Run: headless pygame with SDL's dummy video driver; simulated clock (each Clock.tick advances the game by its frame time, no real sleeping); random seed 0; keys injected as events and as key.get_pressed() state; no mouse input.
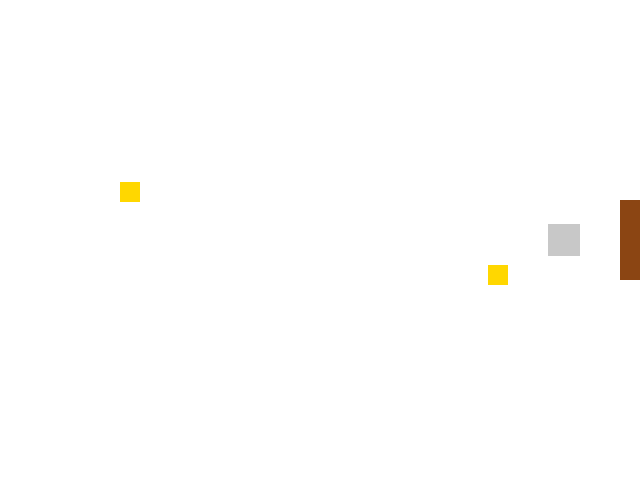
Frame 1 of 4 · flips 1–60 · no input
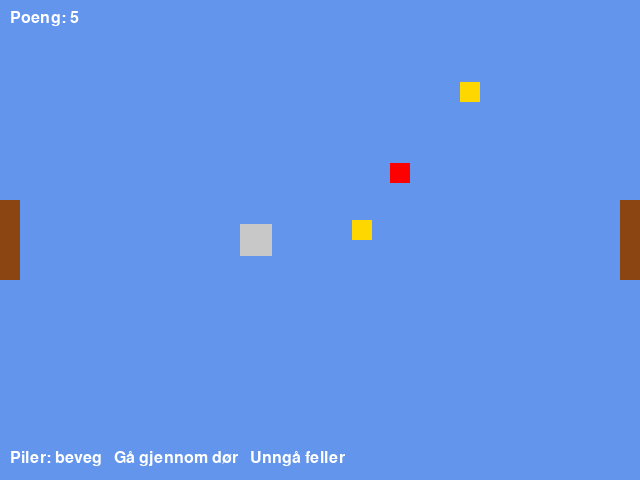
Frame 2 of 4 · flips 61–180 · tapped SPACE, RETURN · held RIGHT (→), D
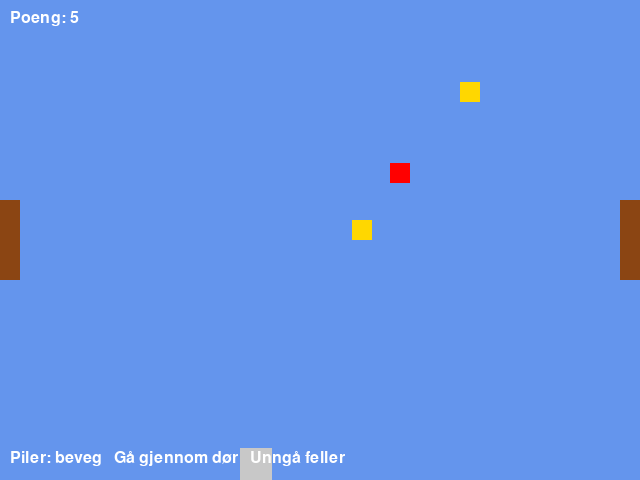
Frame 3 of 4 · flips 181–300 · held DOWN (↓), S
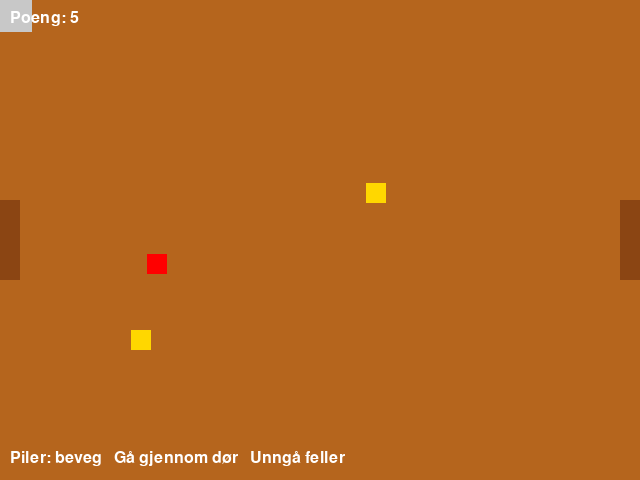
Frame 4 of 4 · flips 301–420 · held LEFT (←), A, UP (↑), W

The pygame program that drew these frames:

import pygame as pg
import sys
import random

# --- Konfigurasjon ---
SKJERM_BREDDE, SKJERM_HOYDE = 640, 480
FPS = 60
SPILLER_FART = 20  # piksler per oppdatering

# Farger (R, G, B)
HVIT            = (255, 255, 255)
ROM_FARGER      = [(100, 149, 237), (34, 139, 34), (210, 180, 140), (181, 101, 29)]
DOR_FARGE       = (139, 69, 19)
SKATT_FARGE     = (255, 215, 0)
FELLE_FARGE     = (255, 0, 0)
SPILLER_FARGE   = (200, 200, 200)
STARTROM_FARGE  = (255, 255, 255)  # hvit for startrom

pg.init()
skjerm = pg.display.set_mode((SKJERM_BREDDE, SKJERM_HOYDE))
pg.display.set_caption("Skattejakt i forlatte ruiner")
ur = pg.time.Clock()
font = pg.font.SysFont(None, 24)
font_store = pg.font.SysFont(None, 48)

# --- Klasser ---
class Spiller:
    def __init__(self, pos):
        x, y = pos
        self.rekt = pg.Rect(x, y, 32, 32)
        self.fart = SPILLER_FART
        self.vx = 0
        self.vy = 0

    def behandle_inndata(self):
        taster = pg.key.get_pressed()
        self.vx, self.vy = 0, 0
        if taster[pg.K_LEFT]:   self.vx = -self.fart
        if taster[pg.K_RIGHT]:  self.vx =  self.fart
        if taster[pg.K_UP]:     self.vy = -self.fart
        if taster[pg.K_DOWN]:   self.vy =  self.fart

    def oppdater(self):
        self.rekt.x += self.vx
        self.rekt.y += self.vy
        self.rekt.clamp_ip(skjerm.get_rect())

    def tegn(self, overflate):
        pg.draw.rect(overflate, SPILLER_FARGE, self.rekt)

class Rom:
    def __init__(self, bakgrunnsfarge, venstre_dor, hoyre_dor, spawn_from_left, spawn_from_right):
        self.bakgrunnsfarge = bakgrunnsfarge
        self.venstre_dor     = venstre_dor  # pygame.Rect eller None
        self.hoyre_dor       = hoyre_dor    # pygame.Rect eller None
        self.spawn_from = {
            'left':  spawn_from_left,
            'right': spawn_from_right
        }
        self.skatter = []
        self.feller  = []

    def tegn(self, overflate):
        overflate.fill(self.bakgrunnsfarge)
        if self.venstre_dor:
            pg.draw.rect(overflate, DOR_FARGE, self.venstre_dor)
        if self.hoyre_dor:
            pg.draw.rect(overflate, DOR_FARGE, self.hoyre_dor)
        for skatt in self.skatter:
            pg.draw.rect(overflate, SKATT_FARGE, skatt)
        for felle in self.feller:
            pg.draw.rect(overflate, FELLE_FARGE, felle)

# --- Funksjon for å opprette nye rom med TO dører ---
def nytt_rom(idx):
    bg = random.choice(ROM_FARGER)
    door_w, door_h = 20, 80
    door_y = (SKJERM_HOYDE - door_h) // 2
    # Venstre dør
    venstre_dor = pg.Rect(0, door_y, door_w, door_h)
    spawn_left  = (venstre_dor.right + 40, door_y + door_h // 2 - 16)
    # Høyre dør
    hoyre_dor   = pg.Rect(SKJERM_BREDDE - door_w, door_y, door_w, door_h)
    spawn_right = (hoyre_dor.left - 40 - 32, door_y + door_h // 2 - 16)
    rom = Rom(bg, venstre_dor, hoyre_dor, spawn_left, spawn_right)
    # Skatter
    for _ in range(random.randint(1, 3)):
        x = random.randint(100, SKJERM_BREDDE - 120)
        y = random.randint(50,  SKJERM_HOYDE - 100)
        rom.skatter.append(pg.Rect(x, y, 20, 20))
    # Feller
    for _ in range(random.randint(1, 2)):
        x = random.randint(100, SKJERM_BREDDE - 120)
        y = random.randint(50,  SKJERM_HOYDE - 100)
        rom.feller.append(pg.Rect(x, y, 20, 20))
    return rom

# --- Startrom: kun høyre dør ---
door_w, door_h = 20, 80
door_y = (SKJERM_HOYDE - door_h) // 2
venstre_dor = None
hoyre_dor   = pg.Rect(SKJERM_BREDDE - door_w, door_y, door_w, door_h)
spawn_right = (hoyre_dor.left - 40 - 32, door_y + door_h // 2 - 16)
spawn_left  = spawn_right  # i startrommet spiller kommer inn fra venstre, men ingen venstre dør
startrom = Rom(STARTROM_FARGE, venstre_dor, hoyre_dor, spawn_left, spawn_right)
# Legg til noen skatter/feller
for _ in range(random.randint(1,2)):
    x = random.randint(100, SKJERM_BREDDE - 120)
    y = random.randint(50,  SKJERM_HOYDE - 100)
    startrom.skatter.append(pg.Rect(x, y, 20, 20))

# --- Initialisering ---
rommer = {0: startrom}
current_index = 0
current_room  = startrom
spiller        = Spiller(current_room.spawn_from['left'])
poeng          = 0
game_over      = False

# --- Spilløkke ---
while True:
    for hendelse in pg.event.get():
        if hendelse.type == pg.QUIT:
            pg.quit()
            sys.exit()

    if not game_over:
        spiller.behandle_inndata()
        spiller.oppdater()

        # Dør-kollisjon
        side = None
        if current_room.venstre_dor and spiller.rekt.colliderect(current_room.venstre_dor):
            side = 'left'
        elif current_room.hoyre_dor and spiller.rekt.colliderect(current_room.hoyre_dor):
            side = 'right'

        if side:
            if side == 'left':
                next_index = current_index - 1
            else:
                next_index = current_index + 1
            next_index = max(next_index, 0)
            if next_index not in rommer:
                rommer[next_index] = nytt_rom(next_index)
            current_index = next_index
            current_room  = rommer[current_index]
            oppside = 'right' if side == 'left' else 'left'
            spiller.rekt.topleft = current_room.spawn_from[oppside]

        # Felle-kollisjon
        #for felle in current_room.feller:
            #if spiller.rekt.colliderect(felle):
                #game_over = True

        # Skatt-kollisjon
        for skatt in current_room.skatter[:]:
            if spiller.rekt.colliderect(skatt):
                current_room.skatter.remove(skatt)
                poeng += 1

    current_room.tegn(skjerm)
    spiller.tegn(skjerm)
    tekst_poeng = font.render(f"Poeng: {poeng}", True, HVIT)
    skjerm.blit(tekst_poeng, (10, 10))
    instr = font.render("Piler: beveg   Gå gjennom dør   Unngå feller", True, HVIT)
    skjerm.blit(instr, (10, SKJERM_HOYDE - 30))
    if game_over:
        go_tekst = font_store.render("GAME OVER", True, (255, 0, 0))
        skjerm.blit(go_tekst, (
            SKJERM_BREDDE//2 - go_tekst.get_width()//2,
            SKJERM_HOYDE//2 - go_tekst.get_height()//2
        ))
    pg.display.flip()
    ur.tick(FPS)
